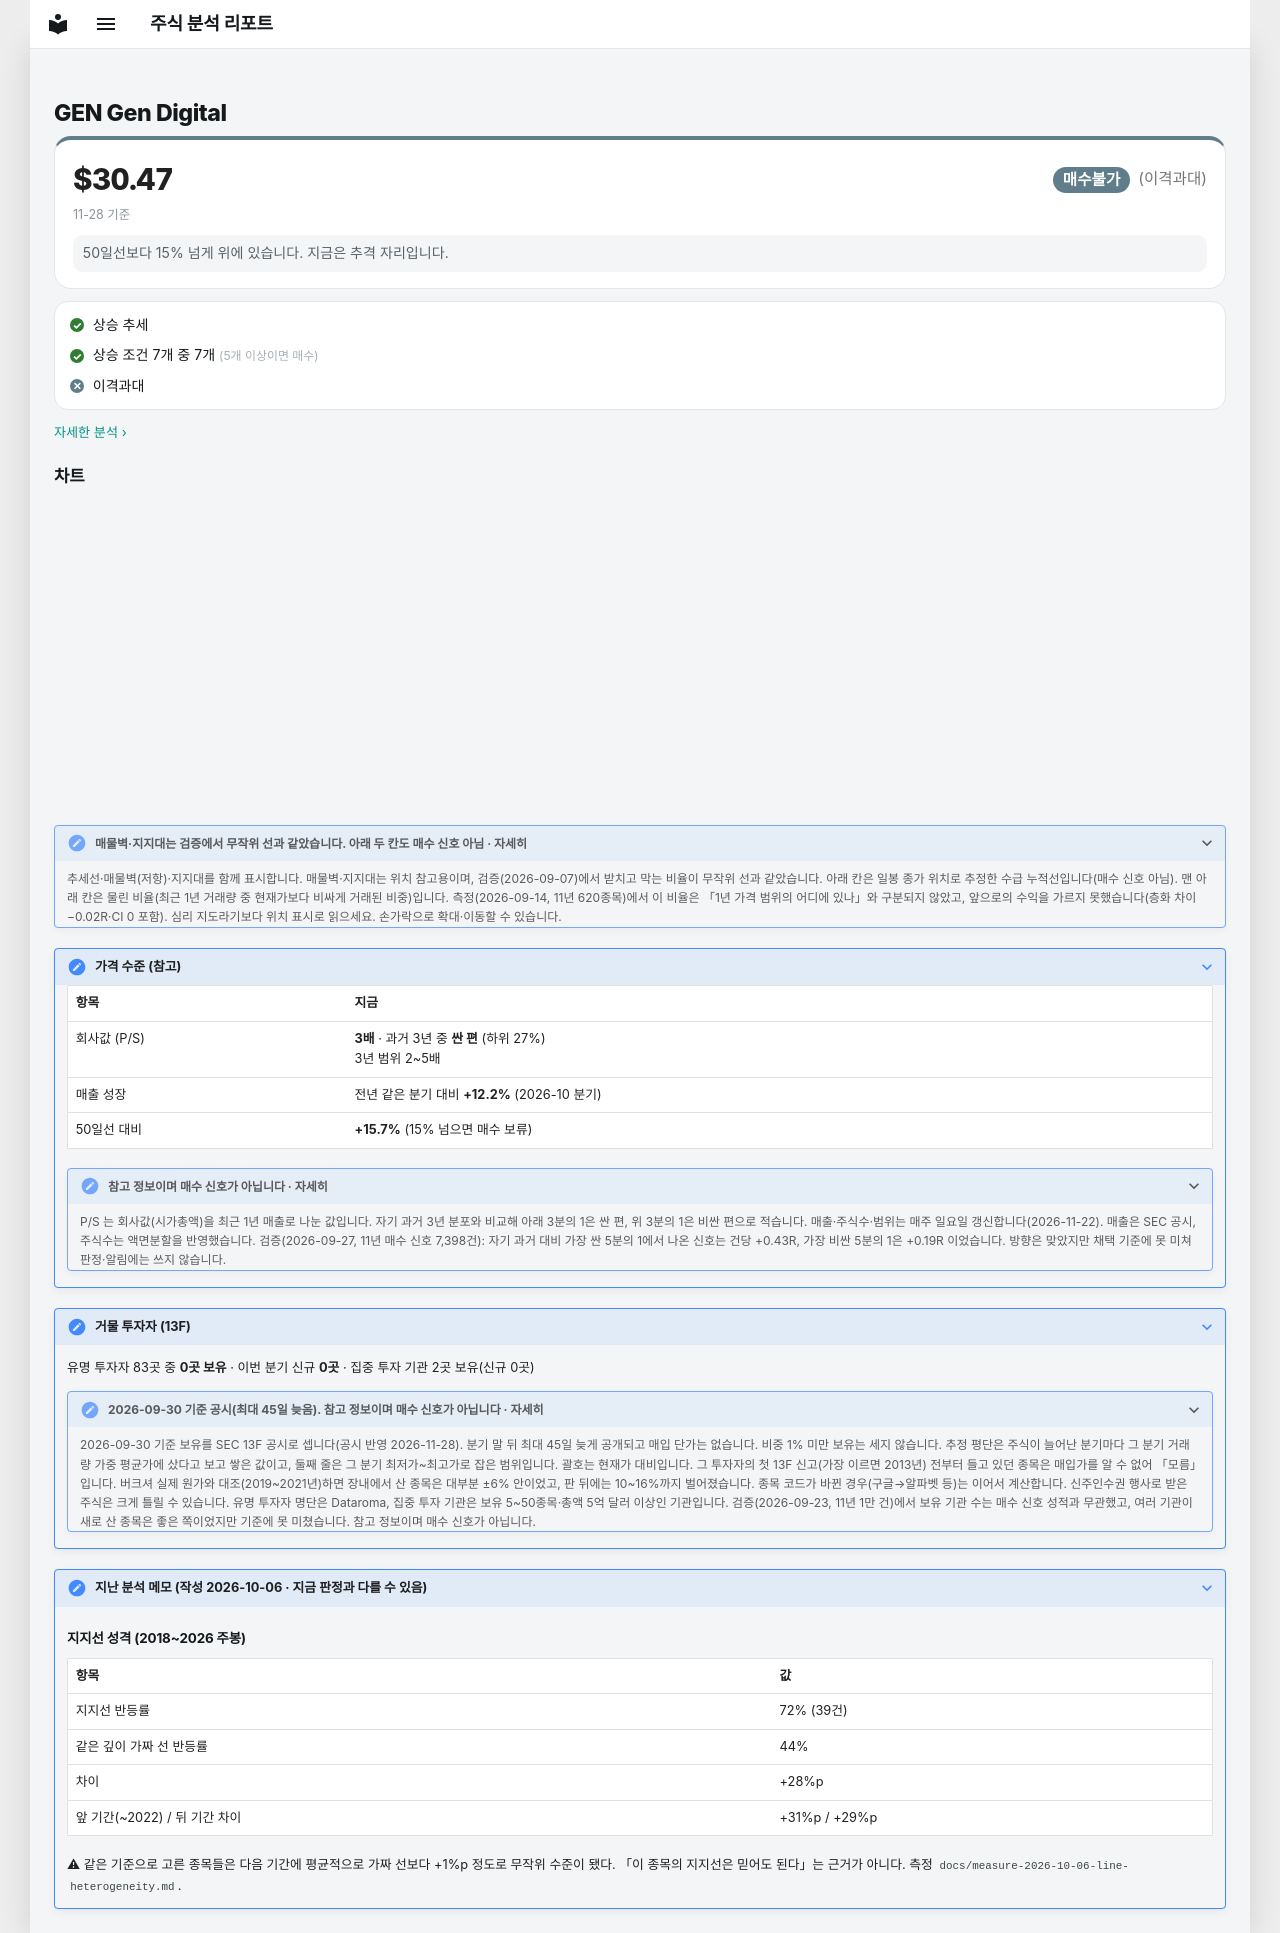

repository: soloandco/stock-reports · page: watchlist/GEN/index.html · generator: mkdocs

---
type: watchlist
ticker: GEN
market: NASDAQ
title: Gen Digital 관찰 종목
created: 2026-10-06
updated: 2026-10-06
tags:
  - stock-agent
  - watchlist
  - GEN
  - support-fit
status: watching
comments: true
---

# GEN Gen Digital

<div class="m-sum m-sum--nobuy"><div class="m-sum__top"><span class="m-sum__px">$30.47</span><span class="verdict verdict-nobuy">매수불가</span> <span class="verdict-reason">(이격과대)</span></div><div class="m-sum__sub">11-28 기준</div><p class="m-why">50일선보다 15% 넘게 위에 있습니다. 지금은 추격 자리입니다.</p></div>

<div class="m-box m-checks"><div class="m-ck m-ck--ok"><i>✓</i><span>상승 추세</span></div><div class="m-ck m-ck--ok"><i>✓</i><span>상승 조건 7개 중 7개 <small>(5개 이상이면 매수)</small></span></div><div class="m-ck m-ck--no"><i>✕</i><span>이격과대</span></div></div>

<p class="m-more"><a href="../../snapshots/GEN-2026-11-28/">자세한 분석 ›</a></p>


## 차트

<div class="stock-chart" data-src="../charts/GEN.json"></div>

<details class="stock-chart-note"><summary>매물벽·지지대는 검증에서 무작위 선과 같았습니다. 아래 두 칸도 매수 신호 아님 · 자세히</summary>
<p>추세선·매물벽(저항)·지지대를 함께 표시합니다. 매물벽·지지대는 위치 참고용이며, 검증(2026-09-07)에서 받치고 막는 비율이 무작위 선과 같았습니다. 아래 칸은 일봉 종가 위치로 추정한 수급 누적선입니다(매수 신호 아님). 맨 아래 칸은 물린 비율(최근 1년 거래량 중 현재가보다 비싸게 거래된 비중)입니다. 측정(2026-09-14, 11년 620종목)에서 이 비율은 「1년 가격 범위의 어디에 있나」와 구분되지 않았고, 앞으로의 수익을 가르지 못했습니다(층화 차이 −0.02R·CI 0 포함). 심리 지도라기보다 위치 표시로 읽으세요. 손가락으로 확대·이동할 수 있습니다.</p>
</details>

??? note "가격 수준 (참고)"

    | 항목 | 지금 |
    |------|------|
    | 회사값 (P/S) | **3배** · 과거 3년 중 **싼 편** (하위 27%)<br>3년 범위 2~5배 |
    | 매출 성장 | 전년 같은 분기 대비 **+12.2%** (2026-10 분기) |
    | 50일선 대비 | **+15.7%** (15% 넘으면 매수 보류) |

    <details class="stock-chart-note"><summary>참고 정보이며 매수 신호가 아닙니다 · 자세히</summary>
    <p>P/S 는 회사값(시가총액)을 최근 1년 매출로 나눈 값입니다. 자기 과거 3년 분포와 비교해 아래 3분의 1은 싼 편, 위 3분의 1은 비싼 편으로 적습니다. 매출·주식수·범위는 매주 일요일 갱신합니다(2026-11-22). 매출은 SEC 공시, 주식수는 액면분할을 반영했습니다. 검증(2026-09-27, 11년 매수 신호 7,398건): 자기 과거 대비 가장 싼 5분의 1에서 나온 신호는 건당 +0.43R, 가장 비싼 5분의 1은 +0.19R 이었습니다. 방향은 맞았지만 채택 기준에 못 미쳐 판정·알림에는 쓰지 않습니다.</p></details>


??? note "거물 투자자 (13F)"

    유명 투자자 83곳 중 **0곳 보유** · 이번 분기 신규 **0곳** · 집중 투자 기관 2곳 보유(신규 0곳)

    <details class="stock-chart-note"><summary>2026-09-30 기준 공시(최대 45일 늦음). 참고 정보이며 매수 신호가 아닙니다 · 자세히</summary>
    <p>2026-09-30 기준 보유를 SEC 13F 공시로 셉니다(공시 반영 2026-11-28). 분기 말 뒤 최대 45일 늦게 공개되고 매입 단가는 없습니다. 비중 1% 미만 보유는 세지 않습니다. 추정 평단은 주식이 늘어난 분기마다 그 분기 거래량 가중 평균가에 샀다고 보고 쌓은 값이고, 둘째 줄은 그 분기 최저가~최고가로 잡은 범위입니다. 괄호는 현재가 대비입니다. 그 투자자의 첫 13F 신고(가장 이르면 2013년) 전부터 들고 있던 종목은 매입가를 알 수 없어 「모름」입니다. 버크셔 실제 원가와 대조(2019~2021년)하면 장내에서 산 종목은 대부분 ±6% 안이었고, 판 뒤에는 10~16%까지 벌어졌습니다. 종목 코드가 바뀐 경우(구글→알파벳 등)는 이어서 계산합니다. 신주인수권 행사로 받은 주식은 크게 틀릴 수 있습니다. 유명 투자자 명단은 Dataroma, 집중 투자 기관은 보유 5~50종목·총액 5억 달러 이상인 기관입니다. 검증(2026-09-23, 11년 1만 건)에서 보유 기관 수는 매수 신호 성적과 무관했고, 여러 기관이 새로 산 종목은 좋은 쪽이었지만 기준에 못 미쳤습니다. 참고 정보이며 매수 신호가 아닙니다.</p></details>



??? note "지난 분석 메모 (작성 2026-10-06 · 지금 판정과 다를 수 있음)"

    ## 지지선 성격 (2018~2026 주봉)

    | 항목 | 값 |
    |---|---|
    | 지지선 반등률 | 72% (39건) |
    | 같은 깊이 가짜 선 반등률 | 44% |
    | 차이 | +28%p |
    | 앞 기간(~2022) / 뒤 기간 차이 | +31%p / +29%p |

    ⚠ 같은 기준으로 고른 종목들은 다음 기간에 평균적으로 가짜 선보다 +1%p 정도로 무작위 수준이 됐다.
    「이 종목의 지지선은 믿어도 된다」는 근거가 아니다. 측정 `docs/measure-2026-10-06-line-heterogeneity.md`.
